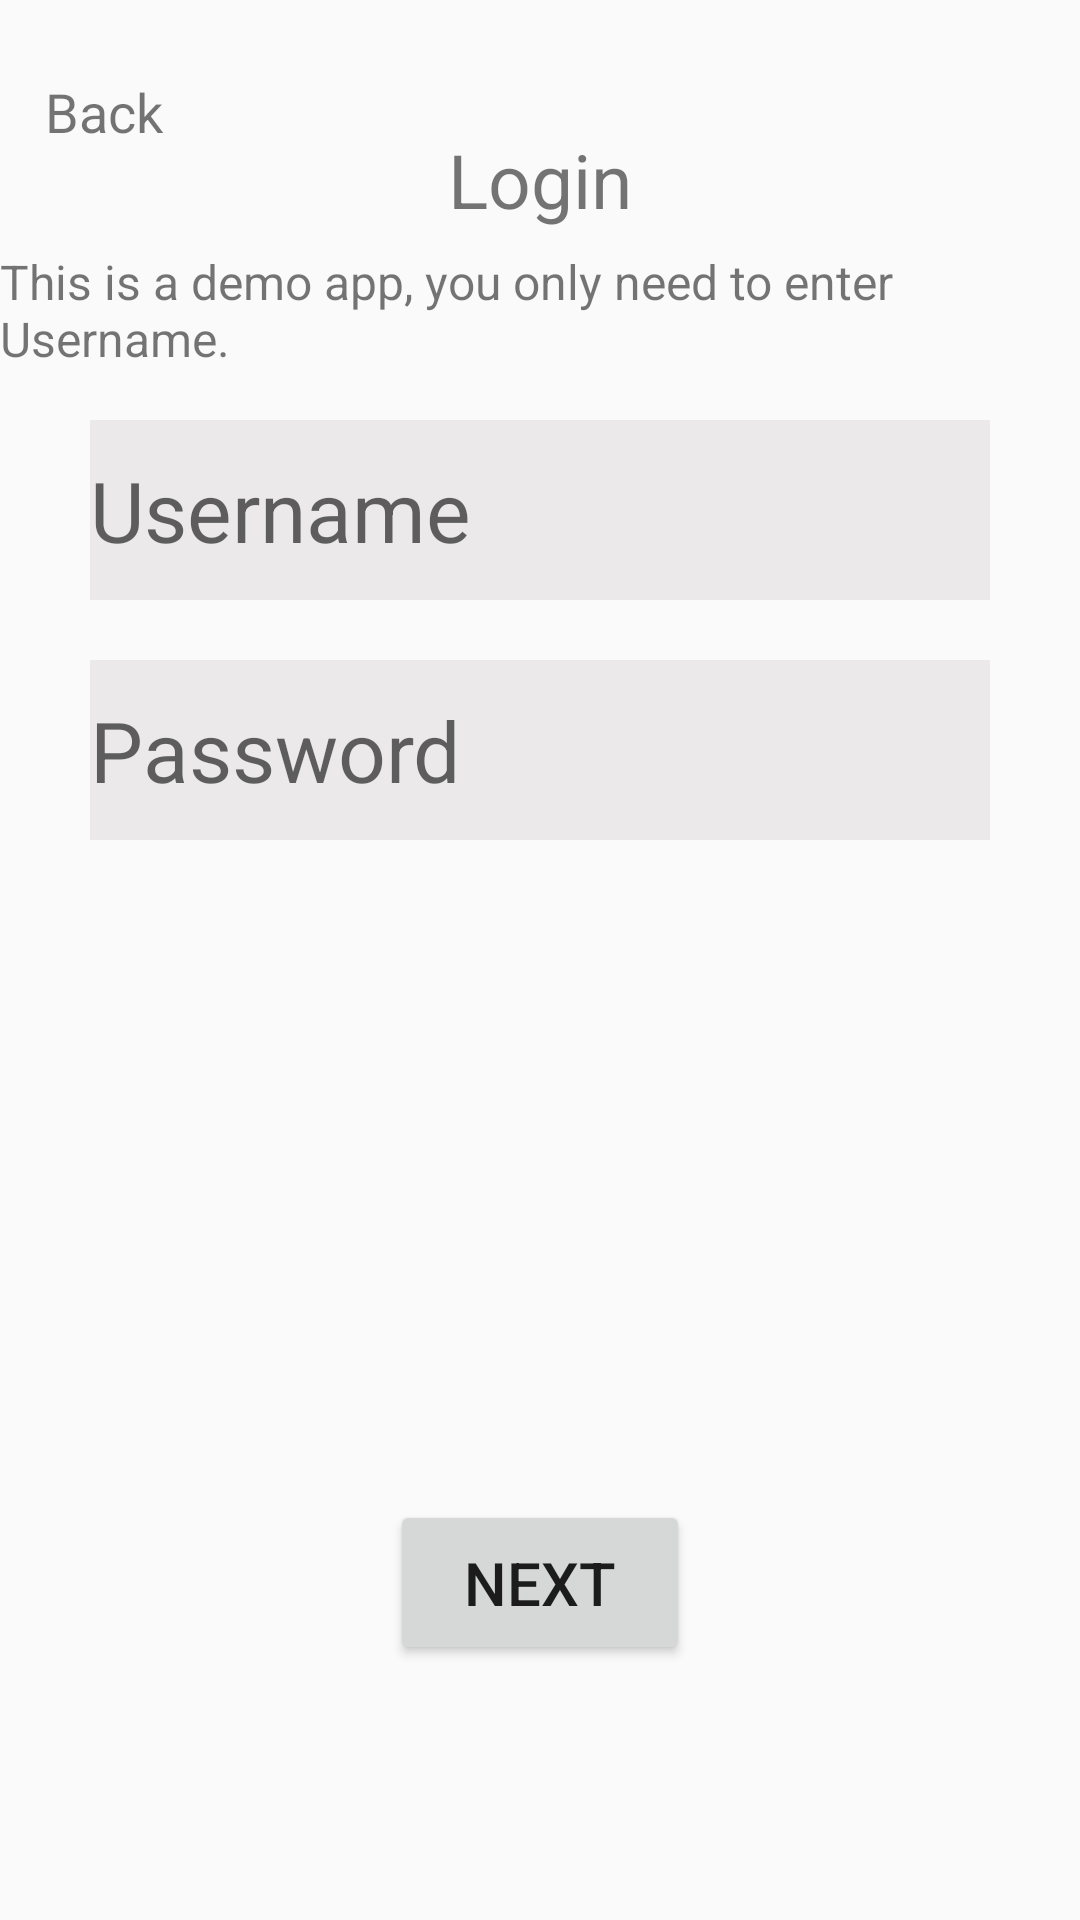

Reconstruct the res/layout file that produces this screen, plus the resources it refers to.
<!-- AndroidManifest.xml: application theme AppTheme -->
<!-- res/layout/activity_login.xml -->
<?xml version="1.0" encoding="utf-8"?>
<RelativeLayout xmlns:android="http://schemas.android.com/apk/res/android"
    xmlns:app="http://schemas.android.com/apk/res-auto"
    xmlns:tools="http://schemas.android.com/tools"
    android:layout_width="match_parent"
    android:layout_height="match_parent"
    tools:context=".acitivities.LoginActivity">

    <TextView
        android:layout_width="wrap_content"
        android:layout_height="wrap_content"
        android:text="Back"
        android:textSize="18dp"
        android:layout_marginLeft="15dp"
        android:layout_marginTop="25dp"
        android:onClick="onLoginBackClick"
        />

    <TextView
        android:layout_width="wrap_content"
        android:layout_height="wrap_content"
        android:textSize="25dp"
        android:text="Login"
        android:layout_centerHorizontal="true"
        android:layout_marginTop="43dp"
        />

    <TextView
        android:layout_width="wrap_content"
        android:layout_height="wrap_content"
        android:textSize="16dp"
        android:text="This is a demo app, you only need to enter Username."
        android:layout_centerHorizontal="true"
        android:layout_marginTop="83dp"
        />

    <EditText
        android:id="@+id/et_login_user_name"
        android:layout_width="300dp"
        android:layout_height="60dp"
        android:hint="Username"
        android:textSize="28dp"
        android:layout_centerHorizontal="true"
        android:layout_marginTop="140dp"
        android:background="#EBE9E9"
        />

    <EditText
        android:id="@+id/et_login_password"
        android:layout_width="300dp"
        android:layout_height="60dp"
        android:hint="Password"
        android:textSize="28dp"
        android:layout_centerHorizontal="true"
        android:layout_marginTop="220dp"
        android:background="#EBE9E9"
        />

    <Button
        android:layout_width="100dp"
        android:layout_height="55dp"
        android:text="next"
        android:textSize="20dp"
        android:layout_marginTop="500dp"
        android:layout_centerHorizontal="true"
        android:onClick="onLoginNextClick"
        />

</RelativeLayout>
<!-- resources referenced by this layout -->
<resources>
  <style name="AppTheme" parent="Theme.AppCompat.Light.DarkActionBar">
          
          <item name="colorPrimary">@color/colorPrimary</item>
          <item name="colorPrimaryDark">@color/colorPrimaryDark</item>
          <item name="colorAccent">@color/colorAccent</item>
      </style>
  <color name="colorPrimary">#008577</color>
  <color name="colorPrimaryDark">#00574B</color>
  <color name="colorAccent">#D81B60</color>
</resources>
